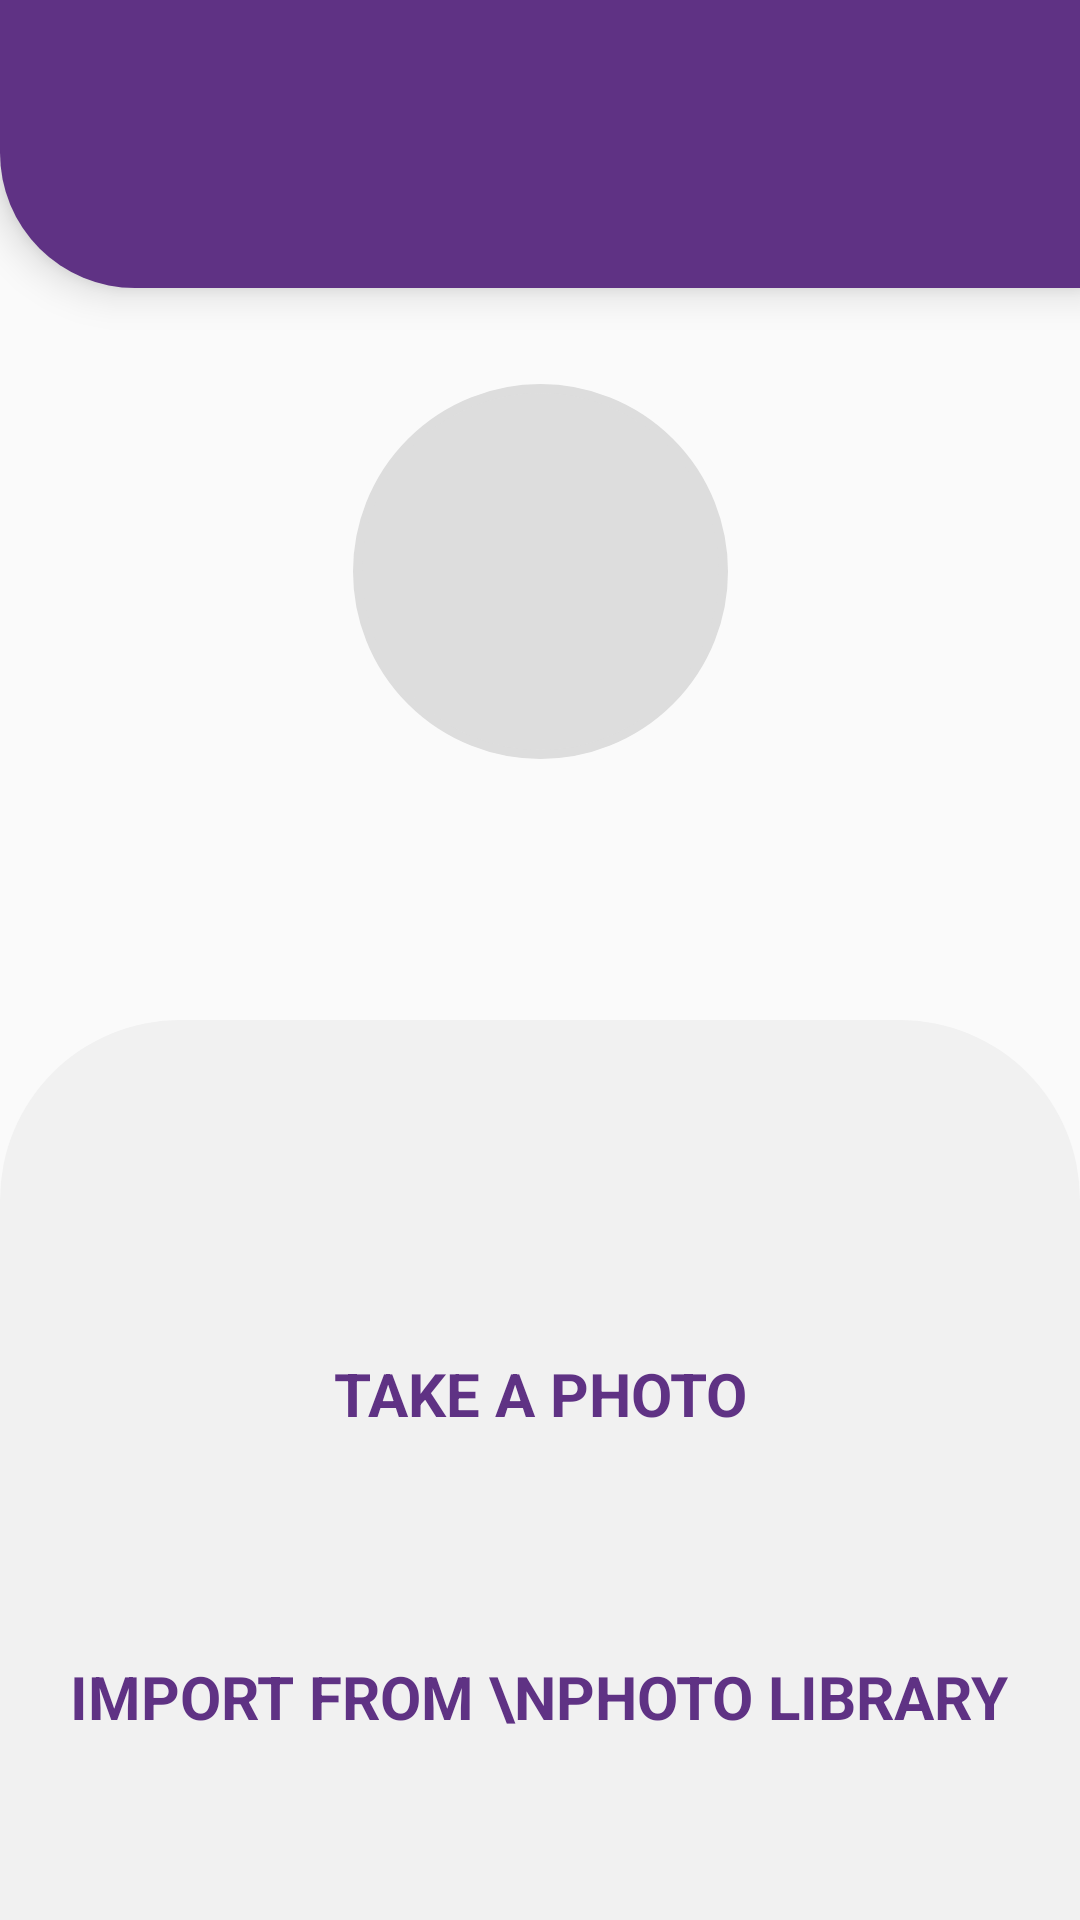

Layout XML and referenced resources for this Android screen:
<!-- AndroidManifest.xml: application theme AppTheme -->
<!-- res/layout/fragment_photo.xml -->
<?xml version="1.0" encoding="utf-8"?>
<androidx.constraintlayout.widget.ConstraintLayout xmlns:android="http://schemas.android.com/apk/res/android"
    xmlns:app="http://schemas.android.com/apk/res-auto"
    xmlns:tools="http://schemas.android.com/tools"
    android:layout_width="match_parent"
    android:layout_height="match_parent"
    android:orientation="vertical">

    <include
        android:id="@+id/include"
        layout="@layout/item_toolbar_purple" />

    <ImageView
        android:id="@+id/fragment_photo_iv_profile"
        android:layout_width="125dp"
        android:layout_height="125dp"
        android:layout_marginTop="32dp"
        android:layout_marginStart="8dp"
        android:layout_marginEnd="8dp"
        android:background="@drawable/ic_image_preview_circle"
        app:layout_constraintEnd_toEndOf="parent"
        app:layout_constraintStart_toStartOf="parent"
        app:layout_constraintTop_toBottomOf="@+id/include" />

    <TextView
        android:id="@+id/fragment_photo_tv_name"
        android:layout_width="match_parent"
        android:layout_height="wrap_content"
        android:text=""
        android:textAllCaps="false"
        android:textStyle="bold"
        android:textSize="22sp"
        android:textColor="@color/black"
        android:textAlignment="center"
        android:layout_marginTop="18dp"
        android:layout_marginStart="8dp"
        android:layout_marginEnd="8dp"
        app:layout_constraintEnd_toEndOf="parent"
        app:layout_constraintStart_toStartOf="parent"
        app:layout_constraintTop_toBottomOf="@+id/fragment_photo_iv_profile" />

    <LinearLayout
        android:id="@+id/fragment_photo_layout_bottom"
        android:layout_width="match_parent"
        android:layout_height="300dp"
        android:orientation="vertical"
        android:gravity="center"
        android:background="@drawable/item_round_top"
        app:layout_constraintBottom_toBottomOf="parent"
        app:layout_constraintEnd_toEndOf="parent"
        app:layout_constraintStart_toStartOf="parent">

        <LinearLayout
            android:id="@+id/fragment_photo_layout_take"
            android:layout_width="wrap_content"
            android:layout_height="wrap_content"
            android:orientation="vertical">

            <ImageView
                android:src="@drawable/ic_launcher_foreground"
                android:layout_width="wrap_content"
                android:layout_gravity="center"
                android:layout_height="50dp" />

            <TextView
                android:text="Take a photo"
                android:textAlignment="center"
                android:textColor="@color/primary"
                android:textSize="20sp"
                android:textStyle="bold"
                android:textAllCaps="true"
                android:layout_width="wrap_content"
                android:layout_height="wrap_content"
                />

        </LinearLayout>

        <LinearLayout
            android:id="@+id/fragment_photo_layout_import"
            android:layout_width="wrap_content"
            android:layout_height="wrap_content"
            android:layout_marginTop="24dp"
            android:orientation="vertical">

            <ImageView
                android:src="@drawable/ic_launcher_foreground"
                android:layout_width="wrap_content"
                android:layout_gravity="center"
                android:layout_height="50dp" />

            <TextView
                android:text="Import from \nphoto library"
                android:textAlignment="center"
                android:textColor="@color/primary"
                android:textSize="20sp"
                android:textStyle="bold"
                android:textAllCaps="true"
                android:layout_width="wrap_content"
                android:layout_height="wrap_content"
                />

        </LinearLayout>

    </LinearLayout>

</androidx.constraintlayout.widget.ConstraintLayout>
<!-- res/layout/item_toolbar_purple.xml (included above) -->
<?xml version="1.0" encoding="utf-8"?>
<androidx.constraintlayout.widget.ConstraintLayout xmlns:android="http://schemas.android.com/apk/res/android"
    xmlns:app="http://schemas.android.com/apk/res-auto"
    xmlns:tools="http://schemas.android.com/tools"
    android:id="@+id/item_toolbar_layout"
    android:layout_width="match_parent"
    android:layout_height="@dimen/toolbar_height"
    android:elevation="8dp"
    android:background="@drawable/item_round_toolbar_purple">

    <ImageView
        android:id="@+id/item_toolbar_back_button"
        android:layout_width="wrap_content"
        android:layout_height="wrap_content"
        android:padding="16dp"
        android:src="@drawable/ic_arrow_back_white"
        app:layout_constraintStart_toStartOf="parent"
        app:layout_constraintTop_toTopOf="parent" />

    <TextView
        android:id="@+id/item_toolbar_right_button"
        android:layout_width="wrap_content"
        android:layout_height="wrap_content"
        android:layout_marginTop="8dp"
        android:layout_marginEnd="8dp"
        android:padding="8dp"
        android:visibility="gone"
        android:text=""
        android:textAlignment="center"
        android:textAllCaps="false"
        android:textColor="@color/white"
        android:textSize="18sp"
        android:textStyle="normal"
        app:layout_constraintEnd_toEndOf="parent"
        app:layout_constraintTop_toTopOf="parent" />

    <TextView
        android:id="@+id/item_toolbar_title"
        android:layout_width="match_parent"
        android:layout_height="wrap_content"
        android:elevation="4dp"
        android:gravity="bottom"
        android:paddingStart="24dp"
        android:paddingEnd="24dp"
        android:paddingBottom="12dp"
        android:text=""
        android:textColor="@color/white"
        android:textSize="24sp"
        android:textStyle="bold"
        app:layout_constraintBottom_toBottomOf="parent"
        app:layout_constraintEnd_toEndOf="parent"
        app:layout_constraintStart_toStartOf="parent" />

</androidx.constraintlayout.widget.ConstraintLayout>
<!-- resources referenced by this layout -->
<resources>
  <color name="primary">#5f3284</color>
  <color name="white">#FFFFFF</color>
  <dimen name="toolbar_height">96dp</dimen>
  <!-- drawable ic_image_preview_circle (drawable) -->
  <shape xmlns:android="http://schemas.android.com/apk/res/android"
      android:shape="oval">
  
      <size
          android:width="50dp"
          android:height="50dp" />
  
      <stroke
          android:width="3dp"
          android:color="@color/image_preview" />
  
      <solid android:color="@color/image_preview" />
  
  </shape>
  <!-- drawable item_round_toolbar_purple (drawable) -->
  <?xml version="1.0" encoding="utf-8"?>
  <shape android:shape="rectangle"
      xmlns:android="http://schemas.android.com/apk/res/android">
      <corners
          android:bottomLeftRadius="45.0dp" />
  
      <solid android:color="@color/primary" />
  </shape>
  <!-- drawable item_round_top (drawable) -->
  <?xml version="1.0" encoding="utf-8"?>
  <shape android:shape="rectangle"
      xmlns:android="http://schemas.android.com/apk/res/android">
  
      <corners
          android:topLeftRadius="60.0dp"
          android:topRightRadius="60.0dp"
          />
  
      <solid android:color="@color/primaryHintGray" />
  
  </shape>
  <style name="AppTheme" parent="Theme.AppCompat.Light.NoActionBar">
          
          <item name="colorPrimary">@color/primary</item>
          <item name="colorPrimaryDark">@color/primaryDark</item>
          <item name="colorAccent">@color/primaryAccept</item>
      </style>
  <color name="image_preview">#DDDDDD</color>
  <color name="primaryHintGray">#F1F1F1</color>
  <color name="primaryDark">#160824</color>
  <color name="primaryAccept">#5c007a</color>
  <!-- not gathered from this repository: default colours our renderer supplied (Android Studio template values) -->
  <color name="black">#FF000000</color>
</resources>
